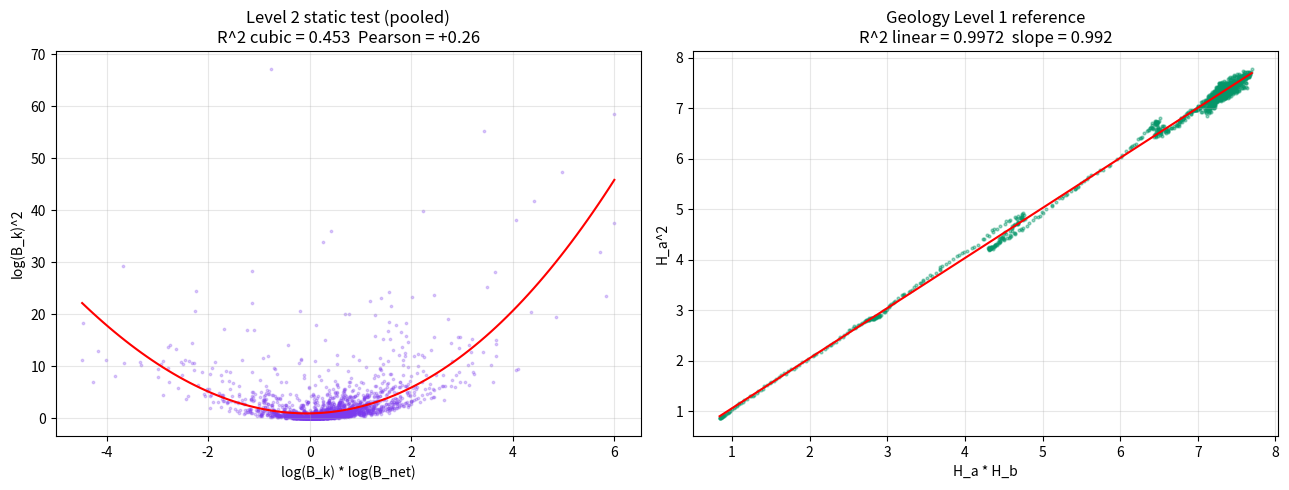

Here is the Python script that generated this plot: (Note: this script raises an exception after producing the figure.)
"""
TRIPLE FOLLOW-UP
================
Three tests after the static algebraic dipole result.

  A. DNA codon-position-stratified.  H computed at codon
     position 1, 2, 3 separately.  These ARE independent
     observables, unlike H_R and H_S which shared substrate.
     Test the static algebraic dipole on properly independent
     partitions.

  B. Extract the geology equation.  R^2 = 0.997 from the
     prior run -> effectively a discovered law.  Write it
     in closed form.

  C. Level 2 static test.  Rerun the 6-node network, compute
     B_ij(t) per pair, then test whether log(B_k)^2 vs
     log(B_k) * log(B_net) holds algebraically.  This is
     the static reformulation of the Level 2 question we
     never actually ran.
"""
import numpy as np
from numpy.linalg import lstsq
from itertools import combinations
import matplotlib
matplotlib.use('Agg')
import matplotlib.pyplot as plt
import time
import warnings
warnings.filterwarnings('ignore')

np.random.seed(42)
T_START = time.time()
BASES = np.array(['A', 'C', 'G', 'T'])

# ============================================================
# SHARED PRIMITIVES
# ============================================================
def entropy_1d(samples, bins=30):
    h, e = np.histogram(samples, bins=bins, density=True)
    h = h[h > 0]; dx = e[1] - e[0]
    return -np.sum(h * np.log(h) * dx)

def binary_entropy(p):
    if p <= 0 or p >= 1: return 0.0
    return -p*np.log(p) - (1-p)*np.log(1-p)

def static_fit(x, y):
    """Fit y = polynomial(x) for degrees 1-3. Return R^2s and coefficients."""
    fits = {}
    coeffs = {}
    for deg in (1, 2, 3):
        lib = np.column_stack([x**k for k in range(deg+1)])
        c, *_ = lstsq(lib, y, rcond=None)
        pred = lib @ c
        ss_res = np.sum((y - pred)**2)
        ss_tot = np.sum((y - y.mean())**2) + 1e-15
        fits[deg] = 1 - ss_res/ss_tot
        coeffs[deg] = c
    pearson = np.corrcoef(x, y)[0, 1]
    return {'pearson': pearson, 'r2': fits, 'coeffs': coeffs}

# ============================================================
# A. DNA CODON-POSITION-STRATIFIED
# ============================================================
def gen_codon_biased_dna(n_codons):
    codons, weights = [], []
    for b1 in BASES:
        for b2 in BASES:
            for b3 in BASES:
                c = b1+b2+b3
                if c in ('TAA','TAG','TGA'):
                    w = 0.001
                else:
                    w = 1.0
                    if b3 in ('G','C'): w *= 1.6
                    if b1 in ('A','G'): w *= 1.15
                    if b2 == 'A': w *= 1.2
                codons.append(c); weights.append(w)
    weights = np.array(weights) / np.sum(weights)
    idx = np.random.choice(len(codons), size=n_codons, p=weights)
    seq = ''.join(codons[i] for i in idx)
    return np.array(list(seq))

def gen_random_dna(n_codons):
    return np.random.choice(BASES, size=n_codons*3)

def codon_position_streams(seq):
    """Return arrays of bases at codon position 1, 2, 3."""
    n = (len(seq) // 3) * 3
    s = seq[:n]
    p1 = s[0::3]
    p2 = s[1::3]
    p3 = s[2::3]
    return p1, p2, p3

def sliding_codon_entropies(p1, p2, p3, window_codons=80, stride=2):
    """
    At each window (in codon units), compute binary R/Y entropy
    at each codon position INDEPENDENTLY.
    Returns H1(t), H2(t), H3(t) - now genuinely independent observables
    because each is computed from disjoint nucleotides.
    """
    n = len(p1)
    starts = np.arange(0, n - window_codons + 1, stride)
    H1 = np.zeros(len(starts)); H2 = np.zeros(len(starts)); H3 = np.zeros(len(starts))
    for k, s in enumerate(starts):
        e = s + window_codons
        H1[k] = binary_entropy(np.isin(p1[s:e], ['A','G']).mean())
        H2[k] = binary_entropy(np.isin(p2[s:e], ['A','G']).mean())
        H3[k] = binary_entropy(np.isin(p3[s:e], ['A','G']).mean())
    return H1, H2, H3

print("=" * 70)
print("  A. DNA CODON-POSITION-STRATIFIED STATIC TEST")
print("=" * 70)
print("""
  H computed at codon positions 1, 2, 3 separately.  These
  partitions use DISJOINT nucleotides, so any algebraic
  relationship between them is not a substrate-sharing artifact.
""")

for name, seq in [
    ("DNA-RANDOM",  gen_random_dna(20000)),
    ("DNA-CODON",   gen_codon_biased_dna(20000)),
]:
    p1, p2, p3 = codon_position_streams(seq)
    H1, H2, H3 = sliding_codon_entropies(p1, p2, p3)
    print(f"\n  {name}")
    print(f"  {'-' * len(name)}")
    print(f"    H1: mean={H1.mean():.3f} std={H1.std():.4f}")
    print(f"    H2: mean={H2.mean():.3f} std={H2.std():.4f}")
    print(f"    H3: mean={H3.mean():.3f} std={H3.std():.4f}")

    # Test H_i^2 vs H_i*H_j for all 6 ordered pairs
    print(f"    Static dipole tests (H_a^2 vs H_a*H_b):")
    print(f"      {'pair':<12s} {'Pearson':>9s} {'R2 lin':>8s} {'R2 quad':>9s} {'R2 cubic':>10s}")
    for a_idx, b_idx in [(0,1),(0,2),(1,0),(1,2),(2,0),(2,1)]:
        Ha = [H1,H2,H3][a_idx]; Hb = [H1,H2,H3][b_idx]
        r = static_fit(Ha*Hb, Ha**2)
        tag = f"H{a_idx+1}^2 ~ H{a_idx+1}*H{b_idx+1}"
        print(f"      {tag:<14s} {r['pearson']:>+9.3f} {r['r2'][1]:>8.3f} {r['r2'][2]:>9.3f} {r['r2'][3]:>10.3f}")

# ============================================================
# B. GEOLOGY EQUATION IN CLOSED FORM
# ============================================================
print(f"\n{'=' * 70}")
print(f"  B. GEOLOGY DIPOLE EQUATION (closed form)")
print(f"{'=' * 70}")

# Regenerate geology 2-system data
def geology_2sys(N_ens=600, T=30.0, dt=0.02):
    steps = int(T/dt)
    u1 = 0.1*np.random.randn(N_ens); v1 = 0.05*np.random.randn(N_ens)
    u2 = 0.1*np.random.randn(N_ens); v2 = 0.05*np.random.randn(N_ens)
    K = 0.5
    H_a = np.zeros(steps); H_b = np.zeros(steps)
    for t in range(steps):
        fric1 = -0.6*v1/(1.0 + 8.0*v1**2)
        fric2 = -0.6*v2/(1.0 + 8.0*v2**2)
        F1 = K*(u2-u1) - 0.6*(u1 - 0.04*t*dt) + fric1
        F2 = K*(u1-u2) - 0.6*(u2 - 0.04*t*dt) + fric2
        v1 += F1*dt; v2 += F2*dt
        u1 += v1*dt + 0.015*np.random.randn(N_ens)*np.sqrt(dt)
        u2 += v2*dt + 0.015*np.random.randn(N_ens)*np.sqrt(dt)
        H_a[t] = entropy_1d(u1); H_b[t] = entropy_1d(u2)
    return H_a, H_b

H_a, H_b = geology_2sys()
X = H_a * H_b
Y = H_a ** 2

# Linear fit Y = m*X + b
lin = static_fit(X, Y)
m, b_lin = lin['coeffs'][1][1], lin['coeffs'][1][0]
print(f"\n  Linear fit:    H_a^2 = {m:+.6f} * (H_a*H_b) + {b_lin:+.6f}")
print(f"                 R^2 = {lin['r2'][1]:.6f}")

# Try alternative forms
# Power law: Y = a * X^b  -> log Y = log a + b * log X
lX = np.log(X + 1e-12); lY = np.log(Y + 1e-12)
lib = np.column_stack([lX, np.ones(len(lX))])
c, *_ = lstsq(lib, lY, rcond=None)
b_pow, log_a = c[0], c[1]
pred = lib @ c
r2_pow = 1 - np.sum((lY - pred)**2) / (np.sum((lY - lY.mean())**2) + 1e-15)
print(f"\n  Power law:     H_a^2 = {np.exp(log_a):.6f} * (H_a*H_b)^{b_pow:.6f}")
print(f"                 R^2 (in log space) = {r2_pow:.6f}")

# Identity ratio: is H_a^2 / (H_a*H_b) = H_a/H_b constant?
ratio = H_a / H_b
print(f"\n  Note: H_a^2 / (H_a*H_b) = H_a/H_b")
print(f"    H_a/H_b: mean={ratio.mean():.4f} std={ratio.std():.4f} CV={ratio.std()/abs(ratio.mean()):.4f}")
print(f"    If H_a/H_b is nearly constant, the dipole equation reduces to")
print(f"    H_a = k * H_b  with k = {ratio.mean():.4f}")

# Slope = H_a / H_b should match the linear-fit slope
print(f"\n  Cross-check: linear fit slope m = {m:.6f}, mean(H_a/H_b) = {ratio.mean():.6f}")

# ============================================================
# C. LEVEL 2 STATIC ALGEBRAIC TEST
# ============================================================
print(f"\n{'=' * 70}")
print(f"  C. LEVEL 2 STATIC ALGEBRAIC TEST")
print(f"{'=' * 70}")
print(f"""
  Same reframe applied one layer up.
  For each pair k in a network, scatter log(B_k)^2 vs
  log(B_k) * log(B_net).  If an algebraic constraint holds
  across the dipole network, R^2 should be high.
""")

def physics_network(N=6, N_ens=500, T=30.0, dt=0.02):
    steps = int(T/dt)
    x = 0.5*np.random.randn(N_ens, N); v = 0.1*np.random.randn(N_ens, N)
    K = 0.15
    out = np.zeros((steps, N_ens, N))
    for t in range(steps):
        nbr = np.zeros_like(x)
        nbr[:,1:-1] = x[:,:-2] + x[:,2:] - 2*x[:,1:-1]
        nbr[:,0] = x[:,1] - x[:,0]; nbr[:,-1] = x[:,-2] - x[:,-1]
        F = -x - 0.5*x**3 + 0.1*np.sin(0.5*t*dt) + K*nbr
        v = v + F*dt - 0.05*v*dt
        x = x + v*dt + 0.02*np.random.randn(*x.shape)*np.sqrt(dt)
        out[t] = x
    return out, dt

def mi_2d(x, y, bins=18):
    hx = entropy_1d(x, bins); hy = entropy_1d(y, bins)
    h2, ex, ey = np.histogram2d(x, y, bins=bins, density=True)
    m = h2 > 0
    if not m.any(): return 0.0
    dA = (ex[1]-ex[0])*(ey[1]-ey[0])
    hxy = -np.sum(h2[m] * np.log(h2[m])) * dA
    return max(0.0, hx + hy - hxy)

def info_layer(states, dt, bins=18, subsample=2):
    T, N_ens, N = states.shape
    times = np.arange(0, T, subsample)
    pairs = list(combinations(range(N), 2))
    H = np.zeros((len(times), N))
    MI = np.zeros((len(times), len(pairs)))
    for idx, t in enumerate(times):
        for i in range(N):
            H[idx, i] = entropy_1d(states[t, :, i], bins)
        for k, (i, j) in enumerate(pairs):
            MI[idx, k] = mi_2d(states[t, :, i], states[t, :, j], bins)
    return H, MI, pairs, dt*subsample

def balance_series(H, MI, pairs, dt_info, window=30, stride=4):
    T, N = H.shape
    n_pairs = len(pairs)
    n_w = (T - window) // stride
    B = np.zeros((n_w, n_pairs))
    for w in range(n_w):
        s = w*stride; e = s + window
        for k, (i, j) in enumerate(pairs):
            Hi, Hj, Mij = H[s:e,i], H[s:e,j], MI[s:e,k]
            dHi = np.gradient(Hi, dt_info)
            lib = np.column_stack([Hi, Hj, Hi**2, Hj**2, Hi*Hj, Mij, np.ones(len(Hi))])
            c, *_ = lstsq(lib, dHi, rcond=None)
            num = abs(c[2]); den = abs(c[4]) + 1e-10
            B[w, k] = num / den
    return B

states, dt_sim = physics_network()
H, MI, pairs, dt_info = info_layer(states, dt_sim)
B = balance_series(H, MI, pairs, dt_info)
print(f"  Network B shape: {B.shape}  (n_windows x n_pairs)")
print(f"  log10(B) range: [{np.log10(B.min()+1e-12):.2f}, {np.log10(B.max()+1e-12):.2f}]")

# log-transform for sanity
Bl = np.log(B + 1e-6)
n_w, n_pairs = Bl.shape

print(f"\n  Static algebraic test per pair (log(B_k)^2 vs log(B_k)*log(B_net)):")
print(f"  {'pair':<6s} {'Pearson':>9s} {'R2 lin':>8s} {'R2 quad':>9s} {'R2 cubic':>10s}")
results_l2 = []
for k in range(n_pairs):
    bk = Bl[:, k]
    mask = np.ones(n_pairs, bool); mask[k] = False
    b_net = Bl[:, mask].mean(axis=1)
    X = bk * b_net
    Y = bk ** 2
    r = static_fit(X, Y)
    results_l2.append(r)
    print(f"  {k:<6d} {r['pearson']:>+9.3f} {r['r2'][1]:>8.3f} {r['r2'][2]:>9.3f} {r['r2'][3]:>10.3f}")

# Aggregate
pearsons = [r['pearson'] for r in results_l2]
r2_lins = [r['r2'][1] for r in results_l2]
r2_cubs = [r['r2'][3] for r in results_l2]
print(f"\n  Aggregate over {n_pairs} pairs:")
print(f"    |Pearson|:  mean={np.mean(np.abs(pearsons)):.3f}  median={np.median(np.abs(pearsons)):.3f}")
print(f"    R^2 linear: mean={np.mean(r2_lins):.3f}  median={np.median(r2_lins):.3f}  max={np.max(r2_lins):.3f}")
print(f"    R^2 cubic:  mean={np.mean(r2_cubs):.3f}  median={np.median(r2_cubs):.3f}  max={np.max(r2_cubs):.3f}")

# Also test the AGGREGATE relationship across all pairs and times pooled
Xall = []; Yall = []
for k in range(n_pairs):
    mask = np.ones(n_pairs, bool); mask[k] = False
    b_net = Bl[:, mask].mean(axis=1)
    Xall.append(Bl[:, k] * b_net)
    Yall.append(Bl[:, k] ** 2)
Xall = np.concatenate(Xall); Yall = np.concatenate(Yall)
r_pool = static_fit(Xall, Yall)
print(f"\n  Pooled across all pairs (N={len(Xall)} points):")
print(f"    Pearson = {r_pool['pearson']:+.3f}")
print(f"    R^2 linear = {r_pool['r2'][1]:.3f}")
print(f"    R^2 quadratic = {r_pool['r2'][2]:.3f}")
print(f"    R^2 cubic = {r_pool['r2'][3]:.3f}")

# Figure: Level 2 scatter
fig, axes = plt.subplots(1, 2, figsize=(13, 5))
ax = axes[0]
ax.scatter(Xall, Yall, s=3, alpha=0.25, color='#7c3aed')
xs = np.linspace(Xall.min(), Xall.max(), 100)
lib_data = np.column_stack([Xall**k for k in range(4)])
c_p, *_ = lstsq(lib_data, Yall, rcond=None)
lib_xs = np.column_stack([xs**k for k in range(4)])
ax.plot(xs, lib_xs @ c_p, 'r-', linewidth=1.5)
ax.set_xlabel("log(B_k) * log(B_net)")
ax.set_ylabel("log(B_k)^2")
ax.set_title(f"Level 2 static test (pooled)\nR^2 cubic = {r_pool['r2'][3]:.3f}  Pearson = {r_pool['pearson']:+.2f}")
ax.grid(alpha=0.3)

# Geology overlay for comparison
ax = axes[1]
ax.scatter(H_a*H_b, H_a**2, s=4, alpha=0.4, color='#059669')
xs = np.linspace((H_a*H_b).min(), (H_a*H_b).max(), 100)
lib_data = np.column_stack([(H_a*H_b)**k for k in range(2)])
c_p2, *_ = lstsq(lib_data, H_a**2, rcond=None)
ax.plot(xs, c_p2[0] + c_p2[1]*xs, 'r-', linewidth=1.5)
ax.set_xlabel("H_a * H_b")
ax.set_ylabel("H_a^2")
ax.set_title(f"Geology Level 1 reference\nR^2 linear = {lin['r2'][1]:.4f}  slope = {m:.3f}")
ax.grid(alpha=0.3)

plt.tight_layout()
out = '/mnt/user-data/outputs/triple_followup.png'
plt.savefig(out, dpi=120, bbox_inches='tight')
print(f"\n  Figure: {out}")

print(f"\n{'=' * 70}")
print(f"  TOTAL RUNTIME: {time.time() - T_START:.1f}s")
print(f"{'=' * 70}")
